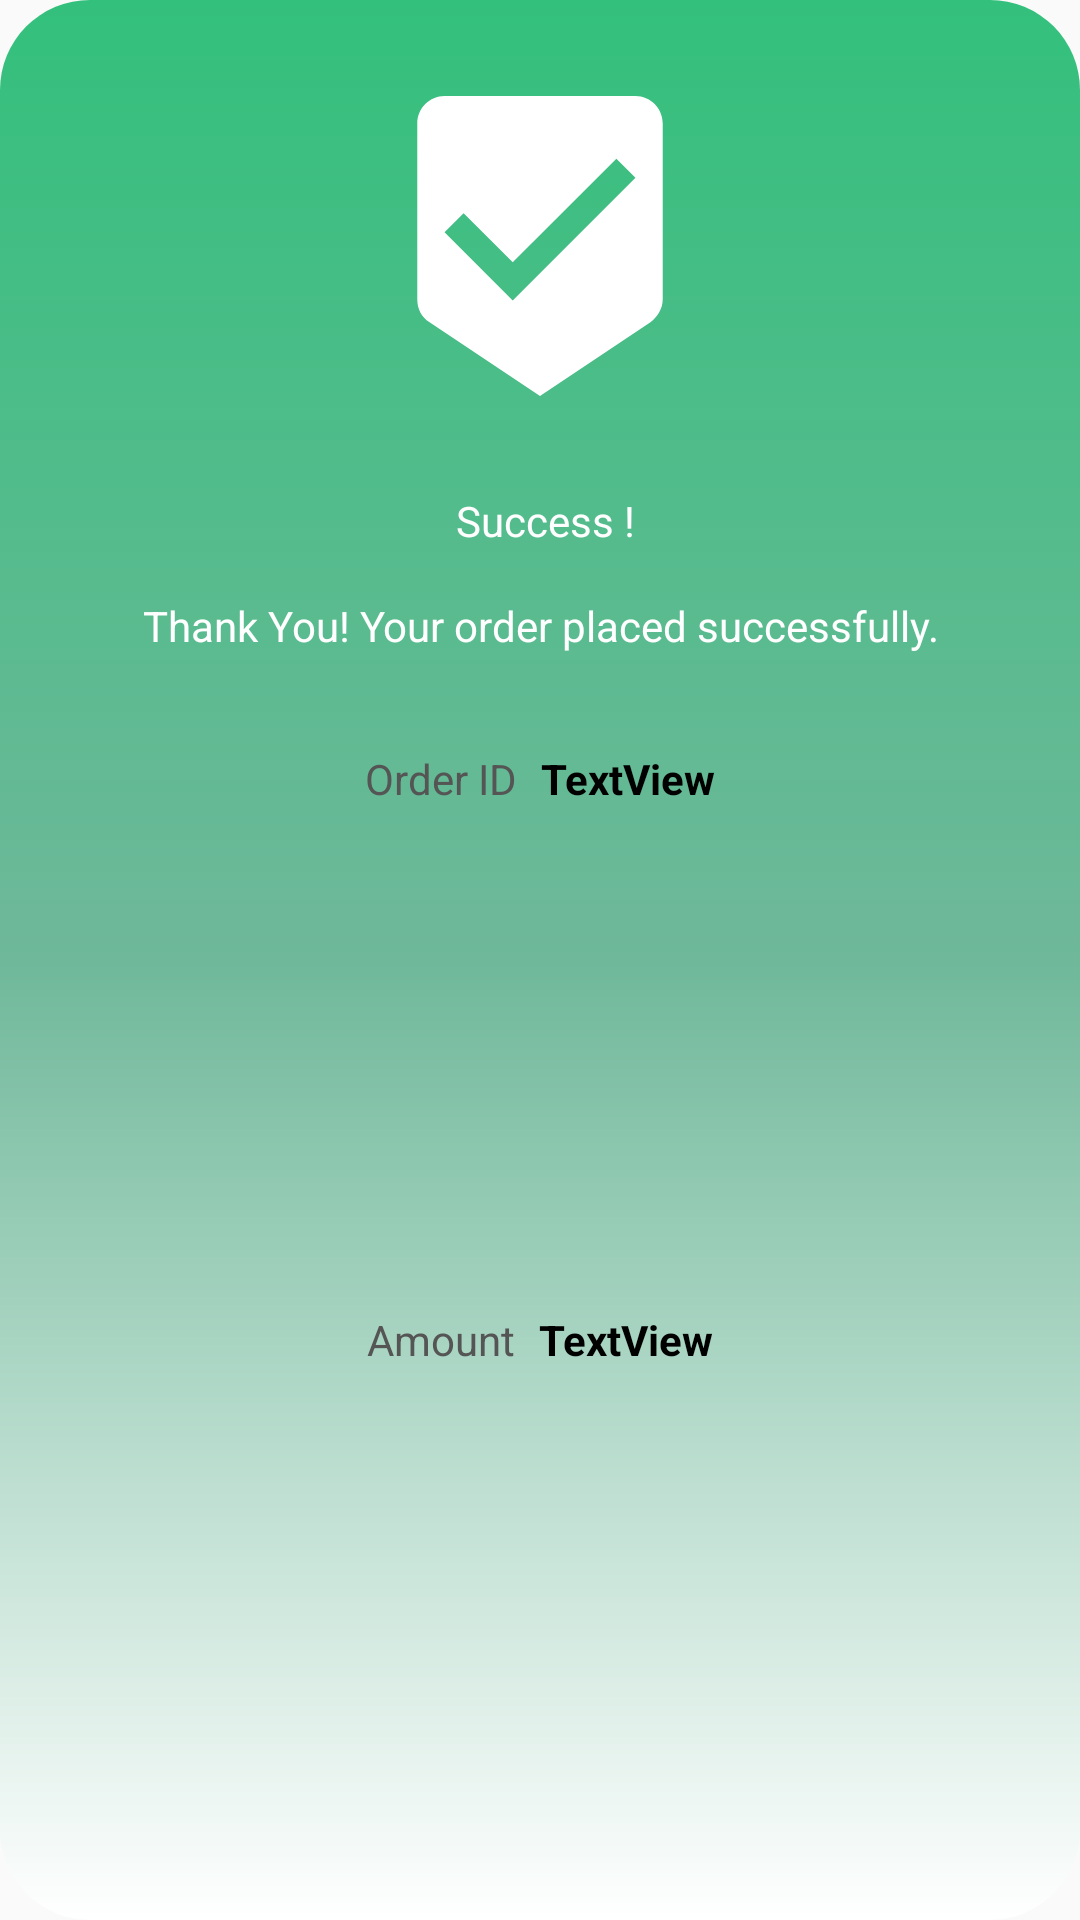

This screen was rendered from an Android layout file. Write that file and the resources it references.
<!-- AndroidManifest.xml: application theme AppTheme -->
<!-- res/layout/success_popup.xml -->
<?xml version="1.0" encoding="utf-8"?>
<androidx.constraintlayout.widget.ConstraintLayout xmlns:android="http://schemas.android.com/apk/res/android"
    xmlns:app="http://schemas.android.com/apk/res-auto"
    xmlns:tools="http://schemas.android.com/tools"
    android:id="@+id/linearLayout5"
    android:layout_width="match_parent"
    android:layout_height="wrap_content"
    android:background="@drawable/green_gradient"
    android:minWidth="270dp"
    android:orientation="vertical">

    <ImageView
        android:id="@+id/imageView6"
        android:layout_width="wrap_content"
        android:layout_height="wrap_content"
        android:layout_marginTop="32dp"
        app:layout_constraintEnd_toEndOf="parent"
        app:layout_constraintStart_toStartOf="parent"
        app:layout_constraintTop_toTopOf="parent"
        app:srcCompat="@drawable/ic_been_here_marker" />

    <TextView
        android:id="@+id/textView55"
        android:layout_width="wrap_content"
        android:layout_height="wrap_content"
        android:layout_marginTop="32dp"
        android:text=" Success !"
        android:textColor="@color/white2"
        app:layout_constraintEnd_toEndOf="parent"
        app:layout_constraintStart_toStartOf="parent"
        app:layout_constraintTop_toBottomOf="@+id/imageView6" />

    <TextView
        android:id="@+id/textView56"
        android:layout_width="0dp"
        android:layout_height="wrap_content"
        android:layout_marginStart="32dp"
        android:layout_marginTop="16dp"
        android:layout_marginEnd="32dp"
        android:gravity="center"
        android:textColor="@color/white2"
        android:text="Thank You! Your order placed successfully."
        app:layout_constraintEnd_toEndOf="parent"
        app:layout_constraintStart_toStartOf="parent"
        app:layout_constraintTop_toBottomOf="@+id/textView55" />

    <TextView
        android:id="@+id/textView57"
        android:layout_width="wrap_content"
        android:layout_height="wrap_content"
        android:layout_marginTop="32dp"
        android:text="TextView"
        android:textStyle="bold"
        android:textColor="#000000"
        app:layout_constraintEnd_toEndOf="parent"
        app:layout_constraintHorizontal_bias="0.5"
        app:layout_constraintStart_toEndOf="@+id/textView59"
        app:layout_constraintTop_toBottomOf="@+id/textView56" />

    <TextView
        android:id="@+id/textView58"
        android:layout_width="wrap_content"
        android:layout_height="wrap_content"
        android:layout_marginTop="16dp"
        android:layout_marginBottom="32dp"
        android:text="TextView"
        android:textStyle="bold"
        android:textColor="#000000"
        app:layout_constraintBottom_toBottomOf="parent"
        app:layout_constraintEnd_toEndOf="parent"
        app:layout_constraintHorizontal_bias="0.5"
        app:layout_constraintStart_toEndOf="@+id/textView60"
        app:layout_constraintTop_toBottomOf="@+id/textView57" />

    <TextView
        android:id="@+id/textView59"
        android:layout_width="wrap_content"
        android:layout_height="wrap_content"
        android:layout_marginEnd="8dp"
        android:text="Order ID"
        android:textColor="#555555"
        app:layout_constraintBottom_toBottomOf="@+id/textView57"
        app:layout_constraintEnd_toStartOf="@+id/textView57"
        app:layout_constraintHorizontal_bias="0.5"
        app:layout_constraintHorizontal_chainStyle="packed"
        app:layout_constraintStart_toStartOf="parent"
        app:layout_constraintTop_toTopOf="@+id/textView57" />

    <TextView
        android:id="@+id/textView60"
        android:layout_width="wrap_content"
        android:layout_height="wrap_content"
        android:layout_marginEnd="8dp"
        android:text="Amount"
        android:textColor="#555555"
        app:layout_constraintBottom_toBottomOf="@+id/textView58"
        app:layout_constraintEnd_toStartOf="@+id/textView58"
        app:layout_constraintHorizontal_bias="0.5"
        app:layout_constraintHorizontal_chainStyle="packed"
        app:layout_constraintStart_toStartOf="parent"
        app:layout_constraintTop_toTopOf="@+id/textView58" />
</androidx.constraintlayout.widget.ConstraintLayout>
<!-- resources referenced by this layout -->
<resources>
  <color name="white2">#ffffff</color>
  <!-- drawable green_gradient (drawable) -->
  <?xml version="1.0" encoding="utf-8"?>
  <shape xmlns:android="http://schemas.android.com/apk/res/android"
      android:shape="rectangle"
      >
  
      <corners
          android:radius="30dp"
          />
  
      <gradient
          android:startColor="#33c07c"
          android:centerColor="#6FB89A"
          android:endColor="@color/white2"
          android:angle="270"
          />
  
  
  </shape>
  <!-- drawable ic_been_here_marker (drawable) -->
  <vector xmlns:android="http://schemas.android.com/apk/res/android"
      android:width="100dp"
      android:height="100dp"
      android:viewportWidth="561"
      android:viewportHeight="561">
      <path
          android:fillColor="#ffffff"
          android:pathData="M459,0H102C73.95,0 51,22.95 51,51v328.95c0,17.85 7.65,33.149 22.95,43.35L280.5,561l206.55,-137.7C499.8,413.1 510,397.8 510,379.95V51C510,22.95 487.05,0 459,0zM229.5,382.5L102,255l35.7,-35.7l91.8,91.8l193.8,-193.8L459,153L229.5,382.5z"/>
  </vector>
  <style name="AppTheme" parent="Theme.AppCompat.Light.NoActionBar">
          
          <item name="colorPrimary">@color/colorPrimary</item>
          <item name="colorPrimaryDark">@color/colorPrimaryDark</item>
          <item name="colorAccent">@color/colorAccent</item>
          <item name="drawerArrowStyle">@style/DrawerIconStyle</item>
          <item name="fontFamily">@font/opensansregular</item>
      </style>
  <color name="colorPrimary">#B80925</color>
  <color name="colorPrimaryDark">#9E071F</color>
  <color name="colorAccent">#121212</color>
  <style name="DrawerIconStyle" parent="Widget.AppCompat.DrawerArrowToggle">
          <item name="color">@color/white</item>
      </style>
  <color name="white">#ffffff</color>
</resources>
